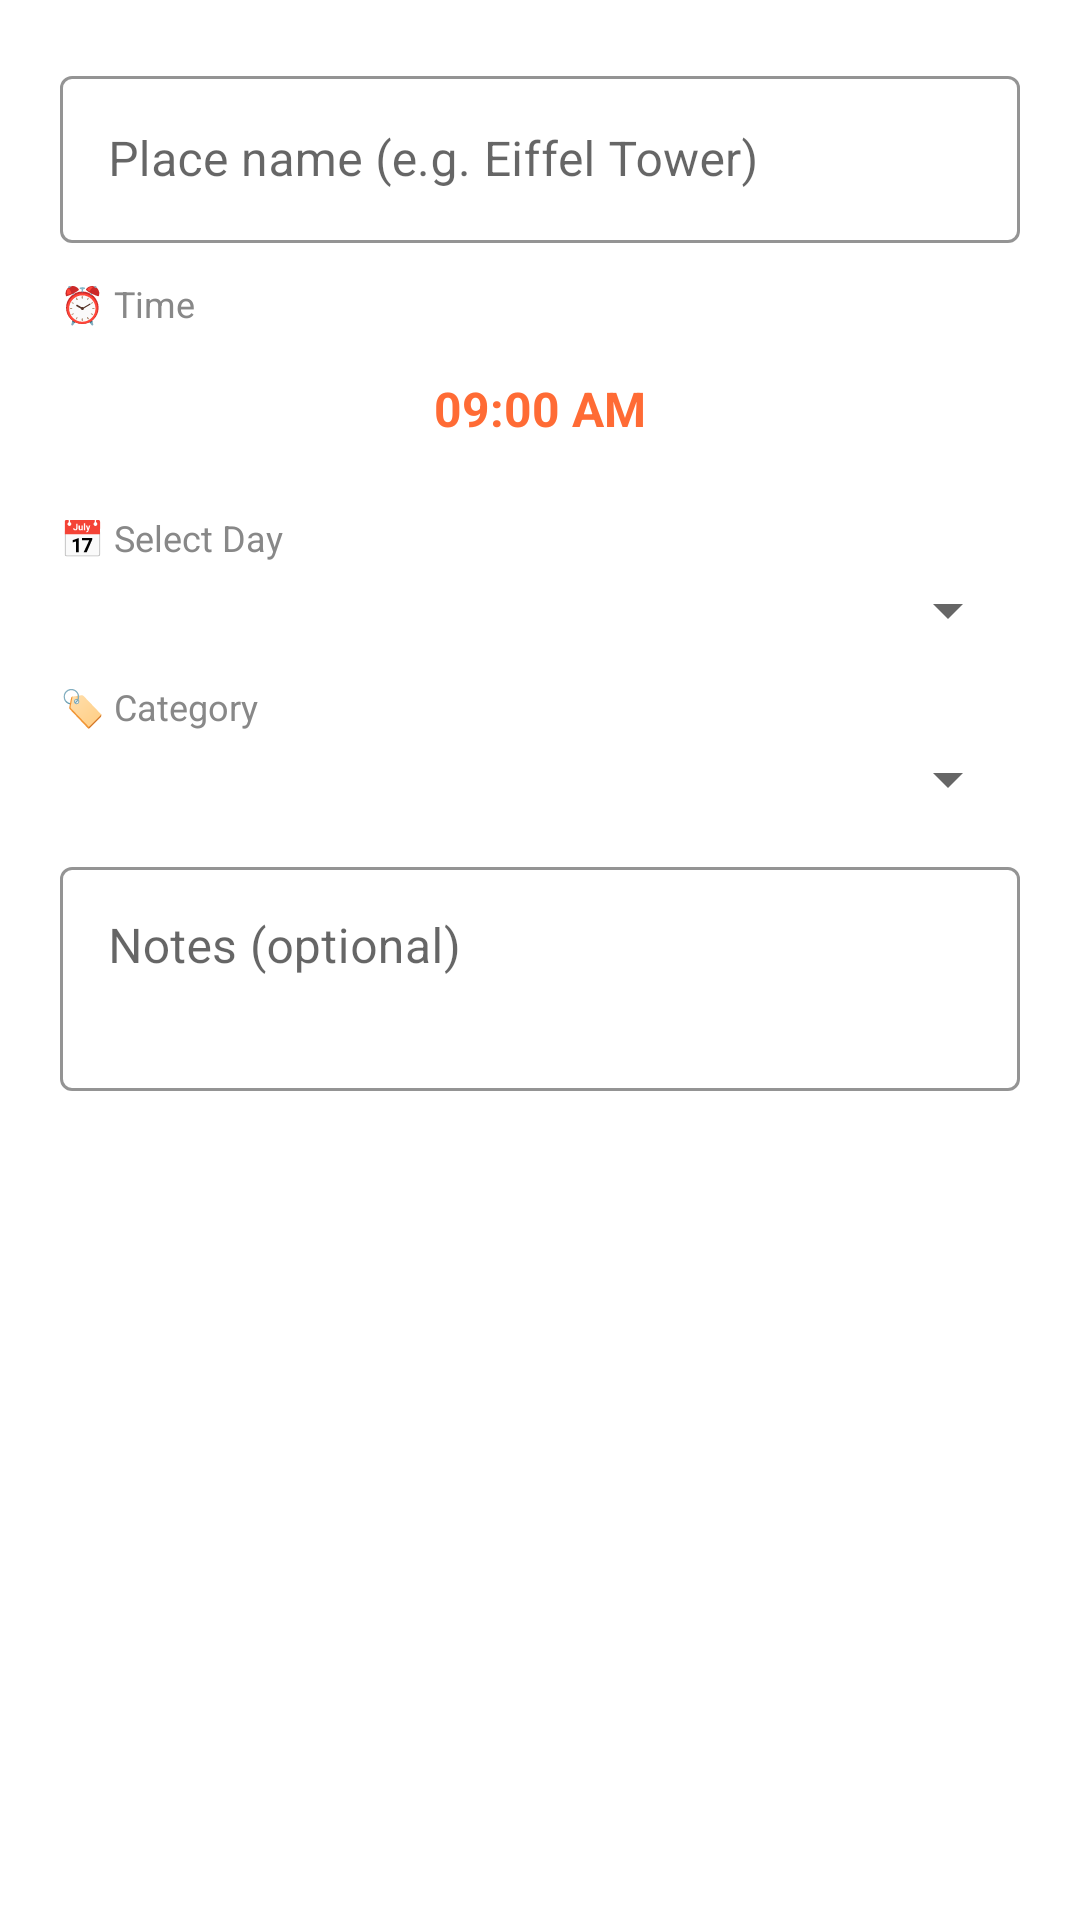

Reconstruct the res/layout file that produces this screen, plus the resources it refers to.
<!-- AndroidManifest.xml: application theme Theme.TravelPlanner -->
<!-- res/layout/dialog_add_schedule_item.xml -->
<?xml version="1.0" encoding="utf-8"?>
<LinearLayout xmlns:android="http://schemas.android.com/apk/res/android"
    xmlns:app="http://schemas.android.com/apk/res-auto"
    android:layout_width="match_parent"
    android:layout_height="wrap_content"
    android:orientation="vertical"
    android:padding="20dp">

    
    <com.google.android.material.textfield.TextInputLayout
        style="@style/Widget.MaterialComponents.TextInputLayout.OutlinedBox"
        android:layout_width="match_parent"
        android:layout_height="wrap_content"
        android:hint="Place name (e.g. Eiffel Tower)"
        android:layout_marginBottom="12dp"
        app:boxStrokeColor="#FF6B35"
        app:hintTextColor="#FF6B35">
        <com.google.android.material.textfield.TextInputEditText
            android:id="@+id/et_item_place"
            android:layout_width="match_parent"
            android:layout_height="wrap_content"
            android:inputType="textCapWords"/>
    </com.google.android.material.textfield.TextInputLayout>

    
    <TextView
        android:layout_width="match_parent"
        android:layout_height="wrap_content"
        android:text="⏰ Time"
        android:textSize="12sp"
        android:textColor="#888888"
        android:layout_marginBottom="4dp"/>

    <TextView android:id="@+id/tv_item_time"
        android:layout_width="match_parent"
        android:layout_height="wrap_content"
        android:text="09:00 AM"
        android:textSize="16sp"
        android:textColor="#FF6B35"
        android:textStyle="bold"
        android:padding="12dp"
        android:background="@drawable/bg_card_round"
        android:gravity="center"
        android:layout_marginBottom="12dp"/>

    
    <TextView
        android:layout_width="match_parent"
        android:layout_height="wrap_content"
        android:text="📅 Select Day"
        android:textSize="12sp"
        android:textColor="#888888"
        android:layout_marginBottom="4dp"/>

    <Spinner android:id="@+id/spinner_day"
        android:layout_width="match_parent"
        android:layout_height="wrap_content"
        android:layout_marginBottom="12dp"/>

    
    <TextView
        android:layout_width="match_parent"
        android:layout_height="wrap_content"
        android:text="🏷️ Category"
        android:textSize="12sp"
        android:textColor="#888888"
        android:layout_marginBottom="4dp"/>

    <Spinner android:id="@+id/spinner_category"
        android:layout_width="match_parent"
        android:layout_height="wrap_content"
        android:layout_marginBottom="12dp"/>

    
    <com.google.android.material.textfield.TextInputLayout
        style="@style/Widget.MaterialComponents.TextInputLayout.OutlinedBox"
        android:layout_width="match_parent"
        android:layout_height="wrap_content"
        android:hint="Notes (optional)"
        app:boxStrokeColor="#FF6B35"
        app:hintTextColor="#FF6B35">
        <com.google.android.material.textfield.TextInputEditText
            android:id="@+id/et_item_notes"
            android:layout_width="match_parent"
            android:layout_height="wrap_content"
            android:minLines="2"
            android:gravity="top"
            android:inputType="textMultiLine"/>
    </com.google.android.material.textfield.TextInputLayout>

</LinearLayout>
<!-- resources referenced by this layout -->
<resources>
  <style name="Theme.TravelPlanner" parent="Theme.MaterialComponents.DayNight.NoActionBar">
          <item name="colorPrimary">#FF6B35</item>
          <item name="colorPrimaryVariant">#E55A2B</item>
          <item name="colorOnPrimary">#FFFFFF</item>
          <item name="colorSecondary">#004E89</item>
          <item name="colorOnSecondary">#FFFFFF</item>
          <item name="android:statusBarColor">#FF6B35</item>
      </style>
</resources>
